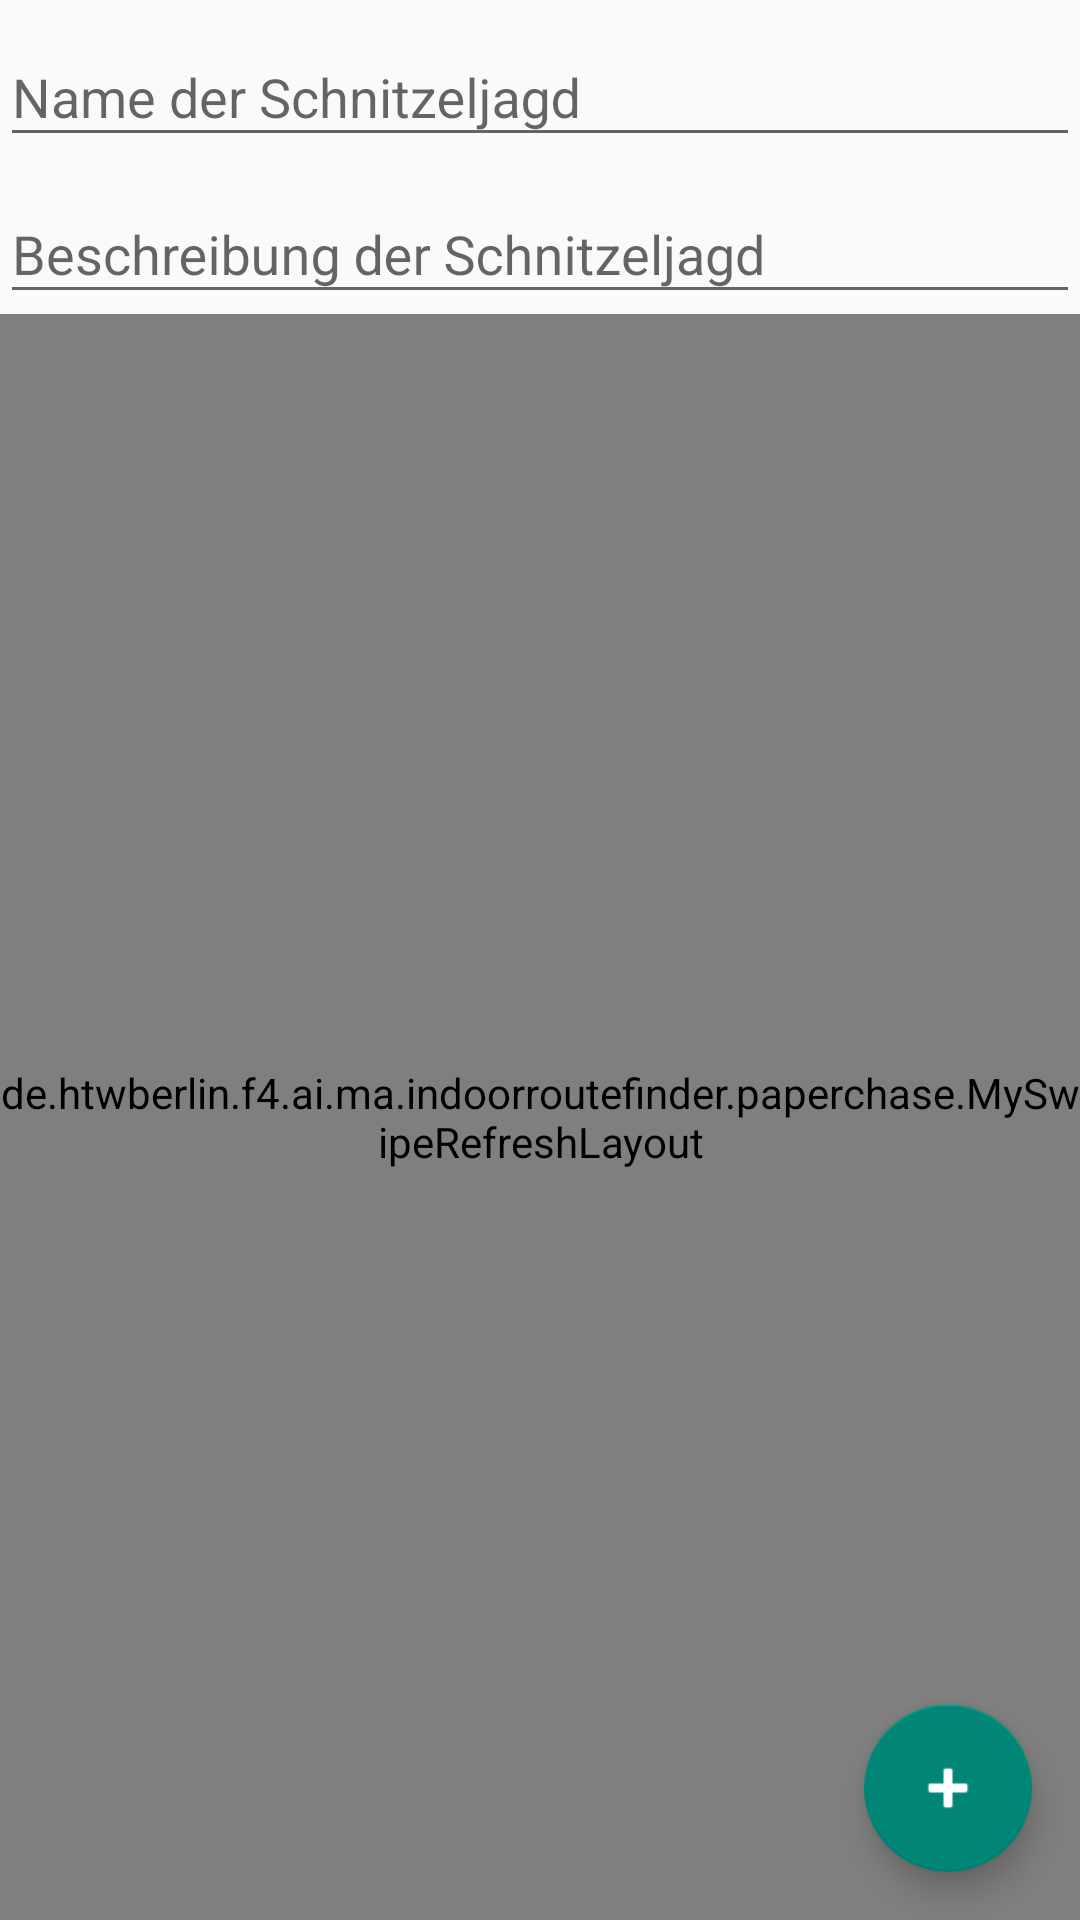

The Android layout XML behind this screen, and the referenced resources:
<!-- AndroidManifest.xml: activity theme GreenActionBarTheme -->
<!-- res/layout/activity_add_paperchase.xml -->
<?xml version="1.0" encoding="utf-8"?>
<RelativeLayout xmlns:android="http://schemas.android.com/apk/res/android"
    xmlns:tools="http://schemas.android.com/tools"
    android:layout_width="match_parent"
    android:layout_height="match_parent"
    tools:context="de.htwberlin.f4.ai.ma.indoorroutefinder.paperchase.AddPaperchaseActivity">

    <LinearLayout
        android:focusable="true"
        android:focusableInTouchMode="true"
        android:layout_width="0px"
        android:layout_height="0px"/>

    <android.support.design.widget.TextInputLayout
        android:layout_width="match_parent"
        android:layout_height="wrap_content"
        android:id="@+id/add_paperchase_name_layout">
        <EditText
            android:layout_width="match_parent"
            android:layout_height="wrap_content"
            android:id="@+id/add_paperchase_name"
            android:hint="Name der Schnitzeljagd"
            android:layout_alignParentTop="true"
            />

    </android.support.design.widget.TextInputLayout>

    <android.support.design.widget.TextInputLayout
        android:layout_width="match_parent"
        android:layout_height="wrap_content"
        android:id="@+id/add_paperchase_description_layout"
        android:layout_below="@+id/add_paperchase_name_layout">
        <EditText
            android:id="@+id/add_paperchase_description"
            android:layout_width="match_parent"
            android:layout_height="wrap_content"
            android:layout_alignParentStart="true"
            android:maxLines="4"
            android:hint="Beschreibung der Schnitzeljagd" />
    </android.support.design.widget.TextInputLayout>

    <de.htwberlin.f4.ai.ma.indoorroutefinder.paperchase.MySwipeRefreshLayout
        android:id="@+id/swipe_refresh_layout"
        android:layout_width="match_parent"
        android:layout_height="match_parent"
        android:layout_below="@id/add_paperchase_description_layout">
        <FrameLayout
            android:layout_width="match_parent"
            android:layout_height="match_parent"
            >

            <com.woxthebox.draglistview.DragListView
                android:id="@+id/add_paperchase_draglist"
                android:layout_width="match_parent"
                android:layout_height="match_parent"/>
        </FrameLayout>
    </de.htwberlin.f4.ai.ma.indoorroutefinder.paperchase.MySwipeRefreshLayout>

    <android.support.design.widget.FloatingActionButton
        android:id="@+id/fab_add_clue"
        android:layout_width="wrap_content"
        android:layout_height="wrap_content"
        android:layout_alignParentBottom="true"
        android:layout_alignParentRight="true"
        android:layout_margin="16dp"
        android:onClick="fabClicked"
        android:src="@android:drawable/ic_input_add"
        android:tint="@android:color/white"
        />
</RelativeLayout>
<!-- resources referenced by this layout -->
<resources>
  <style name="GreenActionBarTheme" parent="@style/Theme.AppCompat.Light">
          <item name="android:actionBarStyle">@style/GreenActionBar</item>
      </style>
  <style name="GreenActionBar" parent="@android:style/Widget.Holo.ActionBar">
          <item name="android:background">@color/htw_green</item>
      </style>
  <color name="htw_green">#76B900</color>
</resources>
